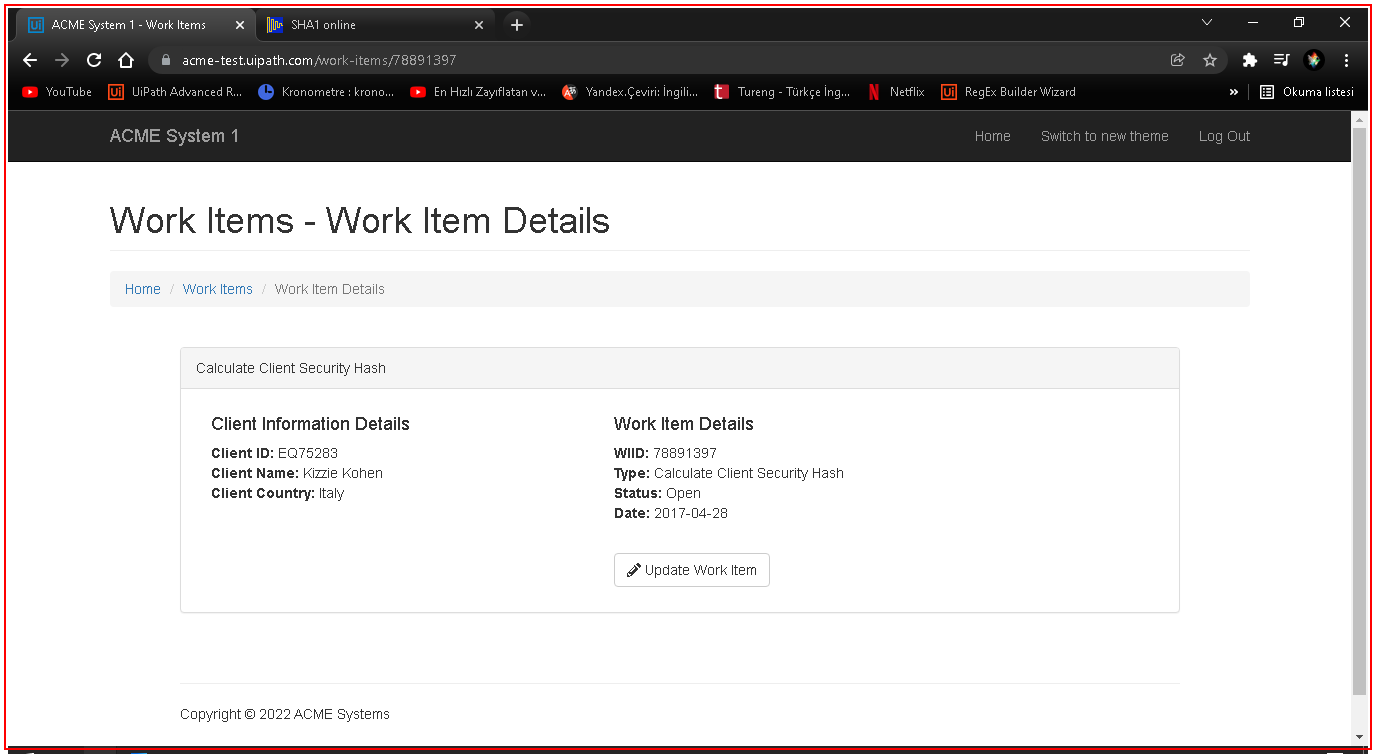
Task: Generate the Security Hash for each Client based on their
personal information.
Workflow: Process

Step 1: Activate 'BODY' in window 'ACME System 1 - Work Items*' (chrome.exe)
